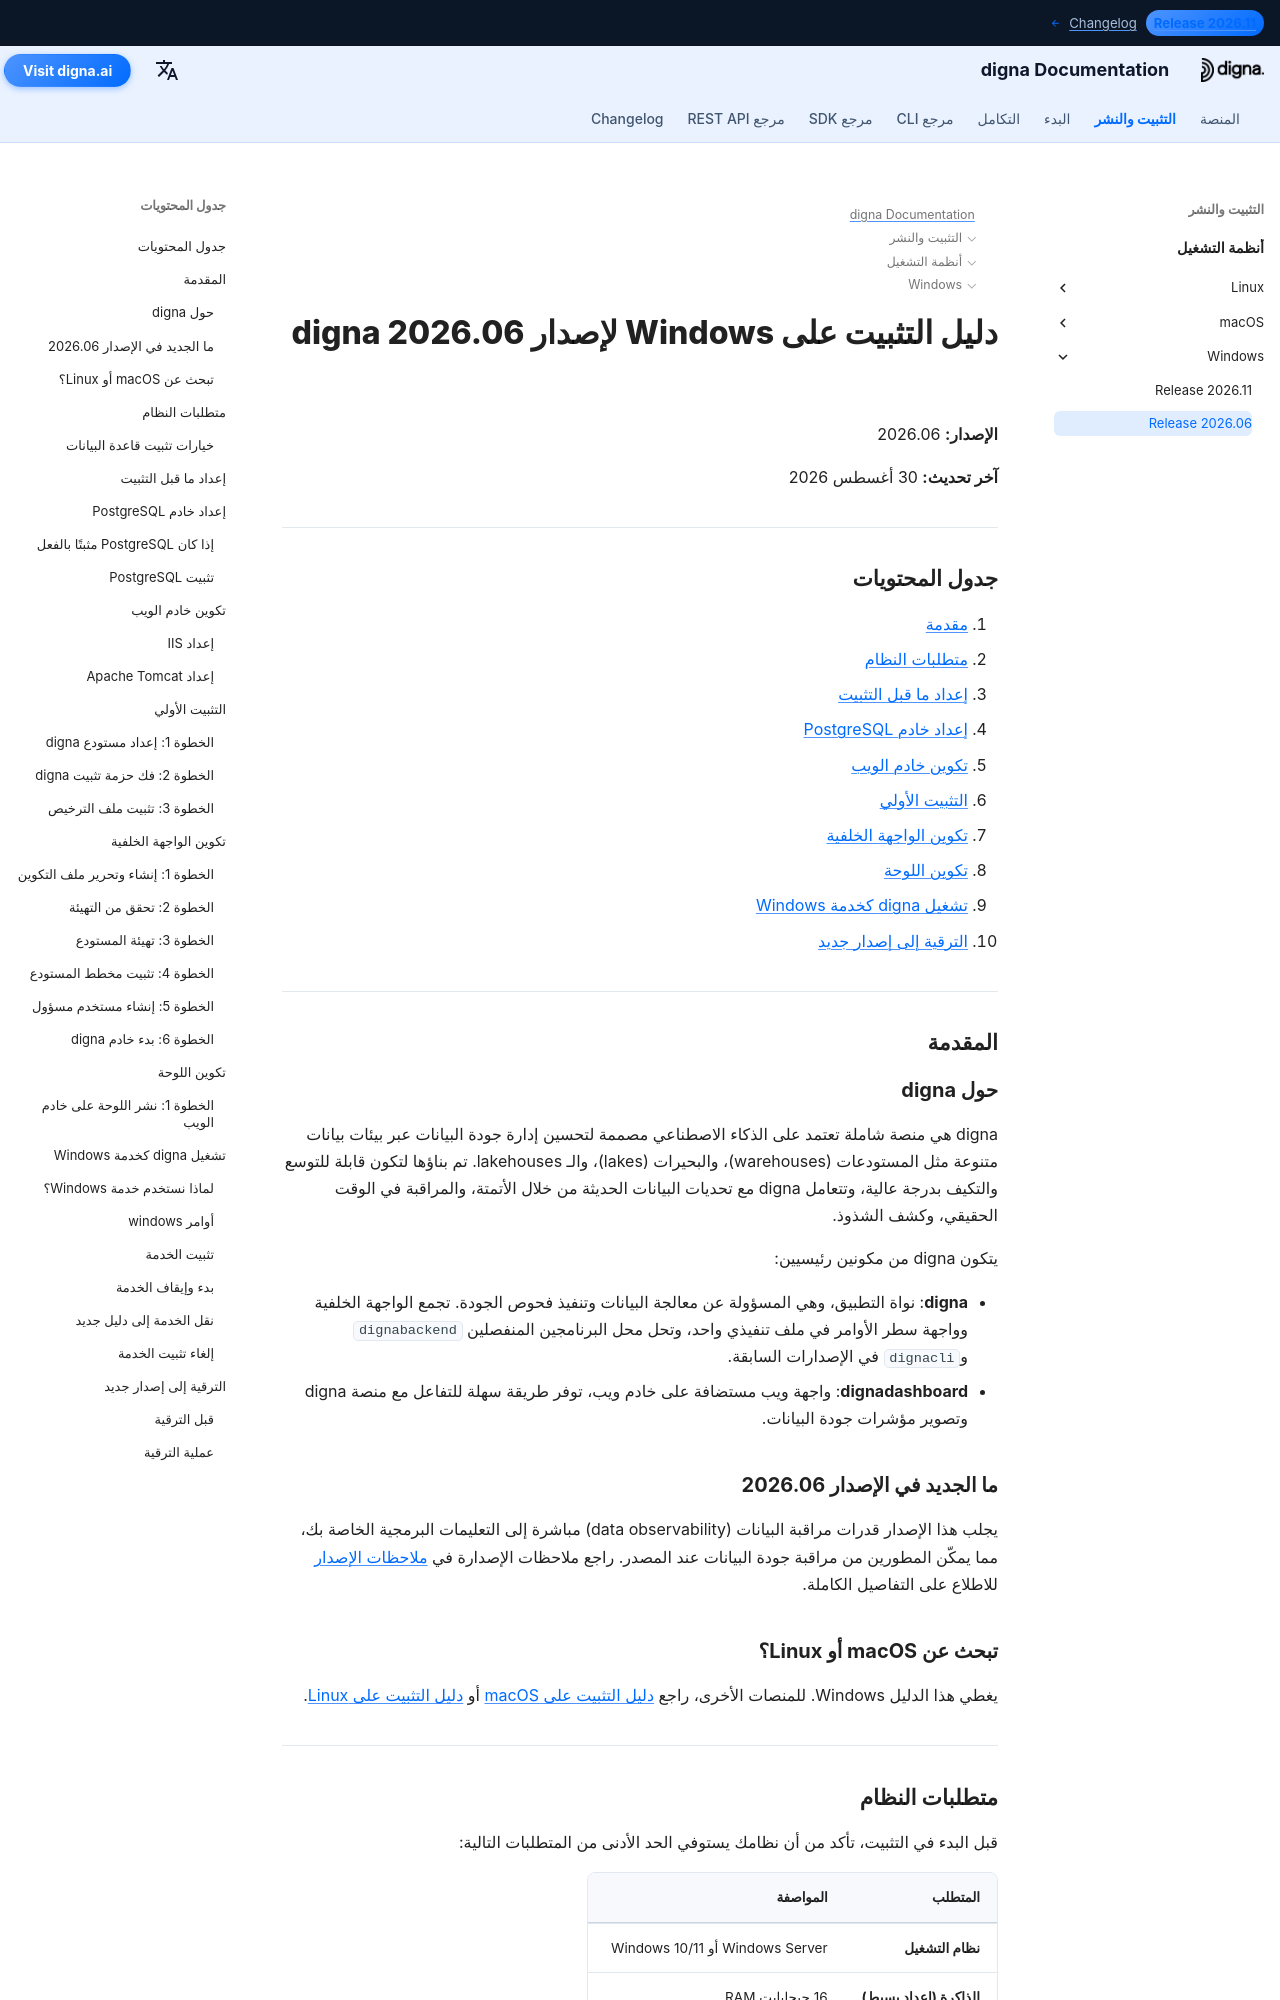

repository: dignaai/digna-docs · page: ar/installation_deployment/Windows/Release 2026.06/installation_guide_digna_windows_2026_06/index.html · generator: mkdocs

---
title: دليل التثبيت على Windows – إصدارة digna 2026.06 | وثائق digna
description: دليل خطوة بخطوة لتثبيت digna إصدار 2026.06 على Windows — متطلبات النظام، إعداد PostgreSQL، تكوين خادم الويب، إعداد الواجهة الخلفية واللوحة، تشغيل digna كخدمة Windows، والترقية إلى إصدار جديد.
keywords: digna تثبيت ويندوز, دليل نشر digna, إعداد الواجهة الخلفية digna, تثبيت لوحة digna, إعداد postgresql, خدمة ويندوز digna, دليل ترقية digna
image: /assets/logo_square.png
---

# دليل التثبيت على Windows لإصدار digna 2026.06

**الإصدار:** 2026.06

**آخر تحديث:** 30 أغسطس 2026


---

## جدول المحتويات

1. [مقدمة](#introduction)
2. [متطلبات النظام](#system-requirements)
3. [إعداد ما قبل التثبيت](#pre-installation-setup)
4. [إعداد خادم PostgreSQL](#postgresql-server-setup)
5. [تكوين خادم الويب](#web-server-configuration)
6. [التثبيت الأولي](#initial-installation)
7. [تكوين الواجهة الخلفية](#backend-configuration)
8. [تكوين اللوحة](#dashboard-configuration)
9. [تشغيل digna كخدمة Windows](#running-digna-as-a-windows-service)
10. [الترقية إلى إصدار جديد](#upgrading-to-a-new-release)

---

## المقدمة {: #introduction }

### حول digna

digna هي منصة شاملة تعتمد على الذكاء الاصطناعي مصممة لتحسين إدارة جودة البيانات عبر بيئات بيانات متنوعة مثل المستودعات (warehouses)، والبحيرات (lakes)، والـ lakehouses. تم بناؤها لتكون قابلة للتوسع والتكيف بدرجة عالية، وتتعامل digna مع تحديات البيانات الحديثة من خلال الأتمتة، والمراقبة في الوقت الحقيقي، وكشف الشذوذ.

يتكون digna من مكونين رئيسيين:

- **digna**: نواة التطبيق، وهي المسؤولة عن معالجة البيانات وتنفيذ فحوص الجودة. تجمع الواجهة الخلفية وواجهة سطر الأوامر في ملف تنفيذي واحد، وتحل محل البرنامجين المنفصلين `dignabackend` و`dignacli` في الإصدارات السابقة.
- **dignadashboard**: واجهة ويب مستضافة على خادم ويب، توفر طريقة سهلة للتفاعل مع منصة digna وتصوير مؤشرات جودة البيانات.

### ما الجديد في الإصدار 2026.06

يجلب هذا الإصدار قدرات مراقبة البيانات (data observability) مباشرة إلى التعليمات البرمجية الخاصة بك، مما يمكّن المطورين من مراقبة جودة البيانات عند المصدر. راجع ملاحظات الإصدارة في [ملاحظات الإصدار](http://docs.digna.ai/changelog/Release_202606/) للاطلاع على التفاصيل الكاملة.

### تبحث عن macOS أو Linux؟

يغطي هذا الدليل Windows. للمنصات الأخرى، راجع [دليل التثبيت على macOS](../../macOS/Release%202026.06/installation_guide_digna_macos_2026_06.md) أو [دليل التثبيت على Linux](../../Linux/Release%202026.06/installation_guide_digna_linux_2026_06.md).

---
